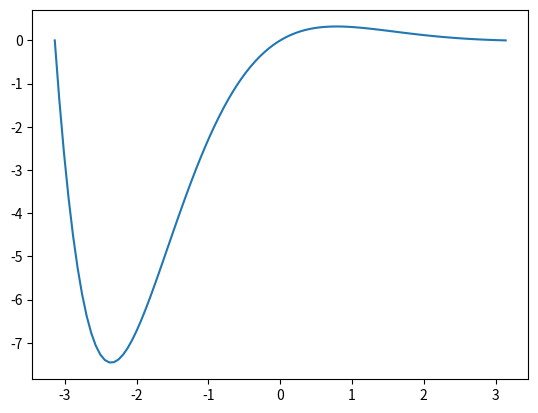

The script that saved this image:
from scipy.integrate import quad
''' 
-- The function quad is provided to integrate a function of one variable between two points.
Help on function quad in module scipy.integrate.quadpack: help(scipy.integrate.quad)
'''
import numpy as np
# -- for exp() and sin() library functions.
import matplotlib.pyplot as plt


def f(x):
    return np.exp(-x)*np.sin(x)


result = quad(f, -np.pi, np.pi, full_output=True)
# Аргументы quad(): ссылка на функцию f, нижний (a) и верхний (b) пределы интегрирования.
# При задании опции full_output=True функция quad возвращает словарь с дополнительной информацией.
print('\n\nЗначение интеграла:', result[0], '\nАбсолютная погрешность:', result[1])
print('\nДоп параметры:\n', result)

# Построение графика подинтегральной функции:
t = np.linspace(-np.pi, np.pi, 100)  # 100 точек между -pi и pi
y = f(t)
plt.plot(t, y)
plt.show()
